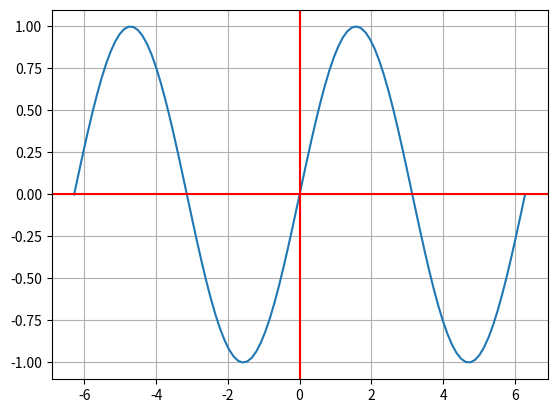

Write the Python code that produced this figure.
from math import pi
import numpy as np
import matplotlib.pyplot as plt

def f(x):
  return np.sin(x)

N=100
x = np.linspace(-2*pi, 2*pi, N)
y = f(x)

fig, ax = plt.subplots()
ax.plot(x, y)
ax.grid()
ax.axhline(y=0, color='r')
ax.axvline(x=0, color='r')

plt.show()